Run: headless pygame with SDL's dummy video driver; simulated clock (each Clock.tick advances the game by its frame time, no real sleeping); random seed 0; keys injected as events and as key.get_pressed() state; mouse plan: one left click at the window centre at the start of phase 2, then a move to the lower-right quarter at the start of phase 3.
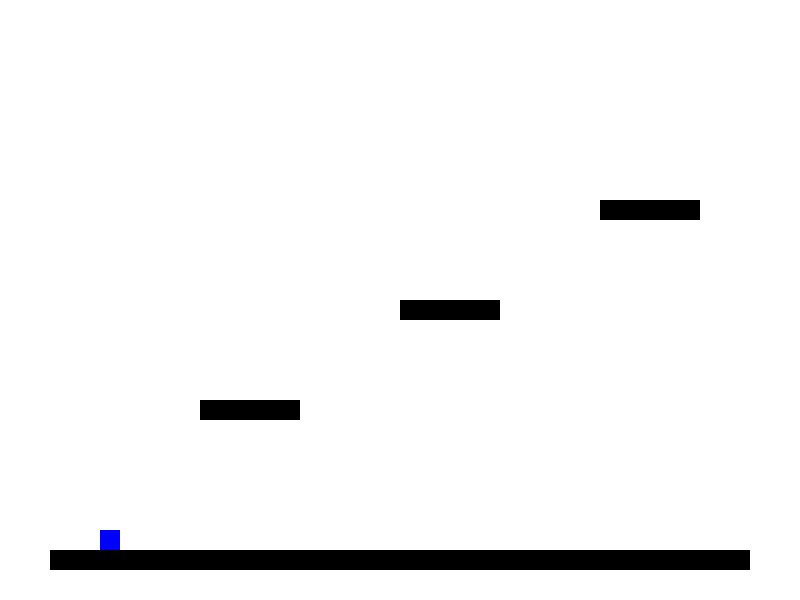
Frame 1 of 4 · flips 1–60 · no input
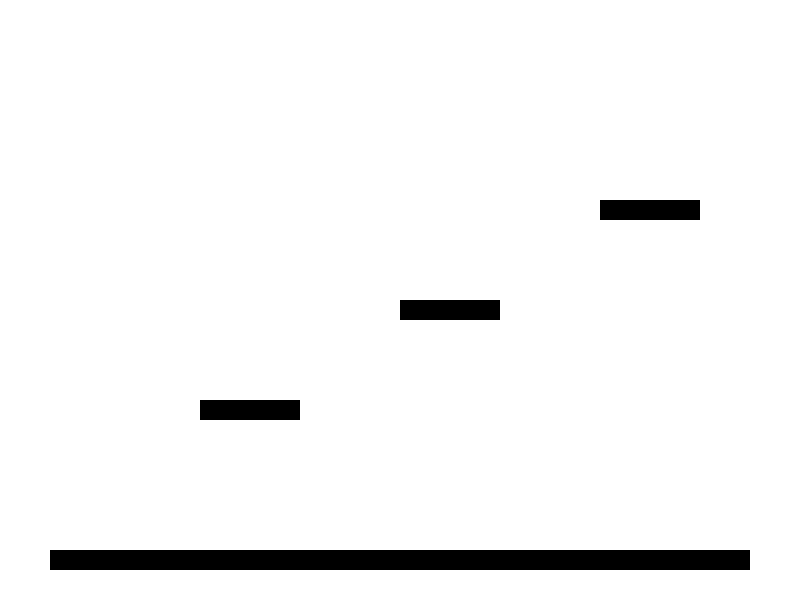
Frame 2 of 4 · flips 61–180 · clicked the window centre · tapped SPACE, RETURN · held RIGHT (→), D
Frame 3 of 4 · flips 181–300 · moved the mouse to the lower-right quarter · held DOWN (↓), S · screen unchanged from frame 2, image omitted
Frame 4 of 4 · flips 301–420 · held LEFT (←), A, UP (↑), W · screen unchanged from frame 3, image omitted

The pygame program that drew these frames:

import pygame
import math
import sys

# Initialize Pygame
pygame.init()

# Screen dimensions
screen_width = 800
screen_height = 600
screen = pygame.display.set_mode((screen_width, screen_height))
pygame.display.set_caption("Platformer with Grappling Hook")

# Colors
WHITE = (255, 255, 255)
BLACK = (0, 0, 0)
RED = (255, 0, 0)
BLUE = (0, 0, 255)

# Player settings
player_size = 20
player_color = BLUE
player_pos = [100, 500]
player_vel = [0, 0]
player_speed = 5
gravity = 0.5
jump_strength = -10

# Grappling hook settings
hook_length = 200
hook_attached = False
hook_pos = None

# Platforms
platforms = [
    pygame.Rect(50, 550, 700, 20),
    pygame.Rect(200, 400, 100, 20),
    pygame.Rect(400, 300, 100, 20),
    pygame.Rect(600, 200, 100, 20)
]

def draw_player():
    pygame.draw.rect(screen, player_color, (*player_pos, player_size, player_size))

def draw_platforms():
    for platform in platforms:
        pygame.draw.rect(screen, BLACK, platform)

def draw_hook():
    if hook_attached and hook_pos:
        pygame.draw.line(screen, RED, (player_pos[0] + player_size // 2, player_pos[1] + player_size // 2), hook_pos, 2)

def handle_movement(keys):
    if keys[pygame.K_LEFT]:
        player_vel[0] = -player_speed
    elif keys[pygame.K_RIGHT]:
        player_vel[0] = player_speed
    else:
        player_vel[0] = 0

    if keys[pygame.K_SPACE] and is_on_ground():
        player_vel[1] = jump_strength

def is_on_ground():
    player_rect = pygame.Rect(*player_pos, player_size, player_size)
    for platform in platforms:
        if player_rect.colliderect(platform) and player_rect.bottom <= platform.bottom:
            return True
    return False

def update_player():
    global hook_attached, hook_pos

    if hook_attached and hook_pos:
        dx = hook_pos[0] - (player_pos[0] + player_size // 2)
        dy = hook_pos[1] - (player_pos[1] + player_size // 2)
        distance = math.sqrt(dx**2 + dy**2)
        if distance > hook_length:
            angle = math.atan2(dy, dx)
            player_pos[0] = hook_pos[0] - hook_length * math.cos(angle) - player_size // 2
            player_pos[1] = hook_pos[1] - hook_length * math.sin(angle) - player_size // 2
        else:
            hook_attached = False
            hook_pos = None

    player_vel[1] += gravity
    player_pos[0] += player_vel[0]
    player_pos[1] += player_vel[1]

    player_rect = pygame.Rect(*player_pos, player_size, player_size)
    for platform in platforms:
        if player_rect.colliderect(platform):
            if player_vel[1] > 0:
                player_pos[1] = platform.top - player_size
                player_vel[1] = 0
            elif player_vel[1] < 0:
                player_pos[1] = platform.bottom
                player_vel[1] = 0

# Main loop
running = True
while running:
    for event in pygame.event.get():
        if event.type == pygame.QUIT:
            running = False
        elif event.type == pygame.MOUSEBUTTONDOWN and event.button == 1:
            hook_pos = event.pos
            hook_attached = True

    keys = pygame.key.get_pressed()
    handle_movement(keys)
    update_player()

    screen.fill(WHITE)
    draw_platforms()
    draw_player()
    draw_hook()
    pygame.display.flip()

    pygame.time.Clock().tick(60)

pygame.quit()
sys.exit()
